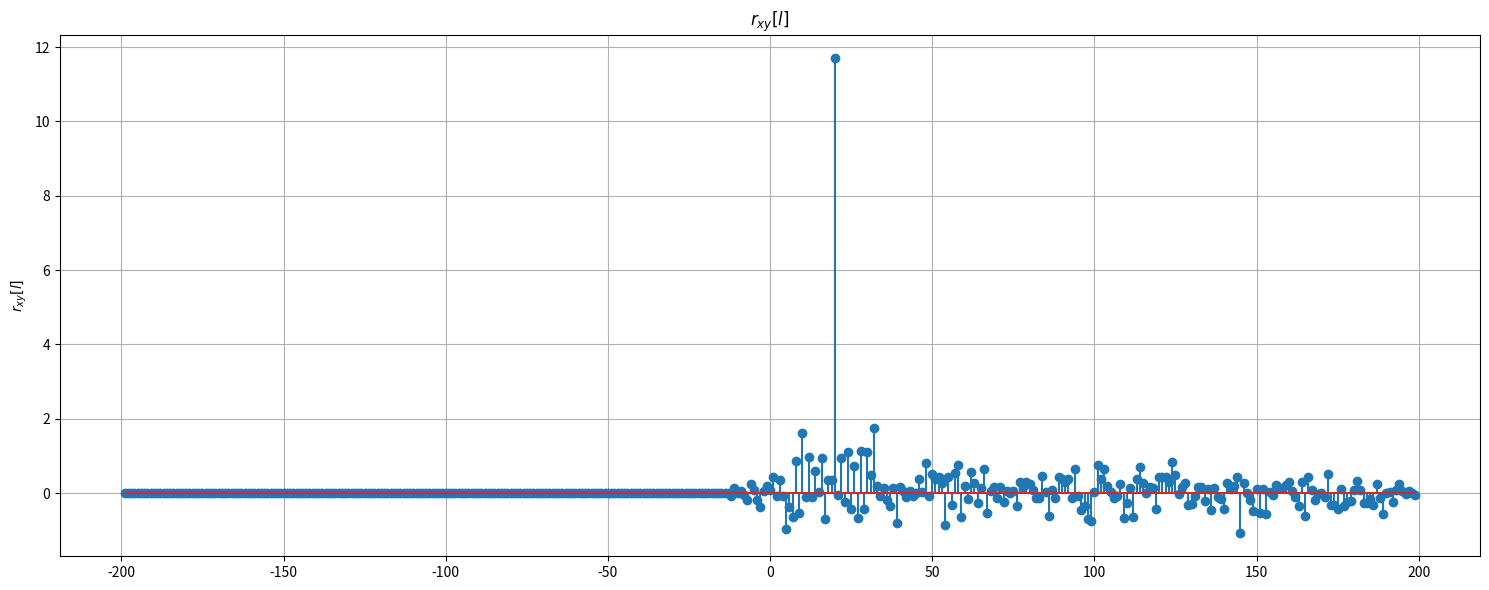

Write the Python code that produced this figure.
import numpy as np
import matplotlib.pyplot as plt

# Parâmetros de simulação:
N = 200                 # Tempo amostrado
n = np.arange(0, N) # Vetor espaço amostral


# Declarando função da saída:
def gera_saida(x, variancia, N):
    # Parâmetros do sistema:
    alpha = 0.9
    D = 20

    # => Sinal x[n-D] (com tratamento dos índices):
    x_desl_D = np.zeros(N)
    if D+len(x) < N:
        x_desl_D[D:(D+len(x))] = x
    else:
        x_desl_D[D:] = x[:N-D]

    # => Erro Gaussiano:
    w = np.random.normal(0, np.sqrt(variancia), N)

    # => saída:
    saida = alpha*x_desl_D + w

    return x_desl_D, saida

# ==================================================

x = [+1, +1, +1, +1, +1, -1, -1, +1, +1, -1, +1, -1, +1]

# => Sinal x[n] com espaço amostral de 200:
xN = np.zeros(N)
xN[:len(x)] = x

xD, y = gera_saida(x, 0.01, N)

# r_xy:
r_xy = np.correlate(y, xN, 'full')

# espaço amostral resultante varia de [-(N-1), (N-1)]
n_r = np.arange(-N+1, N)

D_estimado = n_r[np.argmax(r_xy)]
print(f'D estimado: {D_estimado}')

# ==================================================
# Plotagem:
fig = plt.figure(figsize=(15,6))
gs = fig.add_gridspec(1, 1)

# plt.suptitle(f'Filtro de Média Móvel (M={M})', fontsize=16, fontweight='bold')

ax1 = fig.add_subplot(gs[0])
ax1.stem(n_r, r_xy)
ax1.set_title('$r_{xy}[l]$')
ax1.set_ylabel('$r_{xy}[l]$')
ax1.grid(True)

plt.tight_layout()
plt.show()
